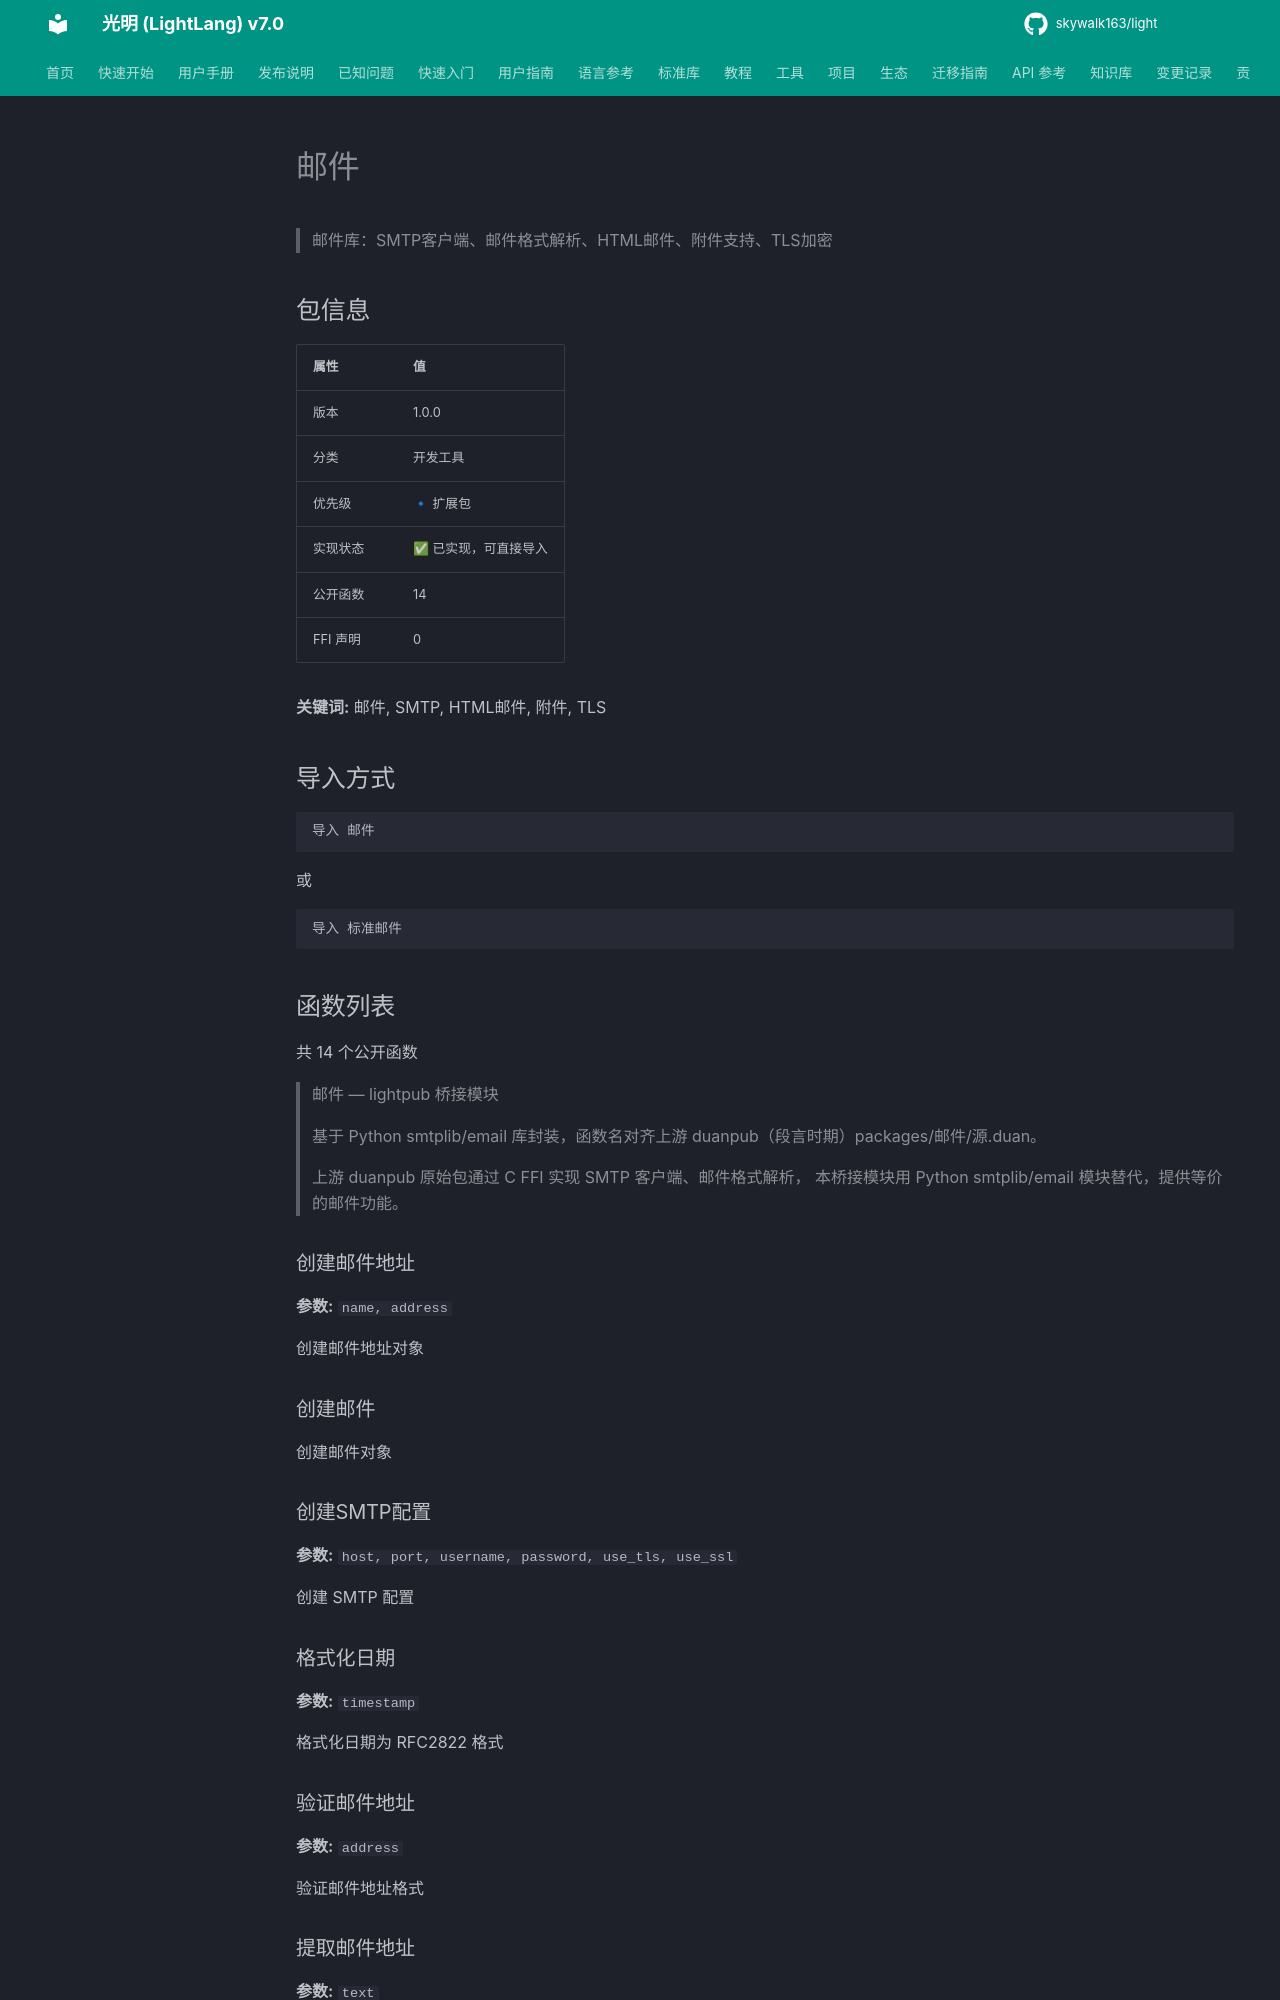

repository: skywalk163/light · page: lightpub/邮件/index.html · generator: mkdocs

# 邮件

> 邮件库：SMTP客户端、邮件格式解析、HTML邮件、附件支持、TLS加密

## 包信息

| 属性 | 值 |
|------|-----|
| 版本 | 1.0.0 |
| 分类 | 开发工具 |
| 优先级 | 🔹 扩展包 |
| 实现状态 | ✅ 已实现，可直接导入 |
| 公开函数 | 14 |
| FFI 声明 | 0 |

**关键词:** 邮件, SMTP, HTML邮件, 附件, TLS

## 导入方式

```light
导入 邮件
```

或

```light
导入 标准邮件
```

## 函数列表

共 14 个公开函数

> 邮件 — lightpub 桥接模块
> 
> 基于 Python smtplib/email 库封装，函数名对齐上游 duanpub（段言时期）packages/邮件/源.duan。
> 
> 上游 duanpub 原始包通过 C FFI 实现 SMTP 客户端、邮件格式解析，
> 本桥接模块用 Python smtplib/email 模块替代，提供等价的邮件功能。

### 创建邮件地址

**参数:** `name, address`

创建邮件地址对象

### 创建邮件

创建邮件对象

### 创建SMTP配置

**参数:** `host, port, username, password, use_tls, use_ssl`

创建 SMTP 配置
